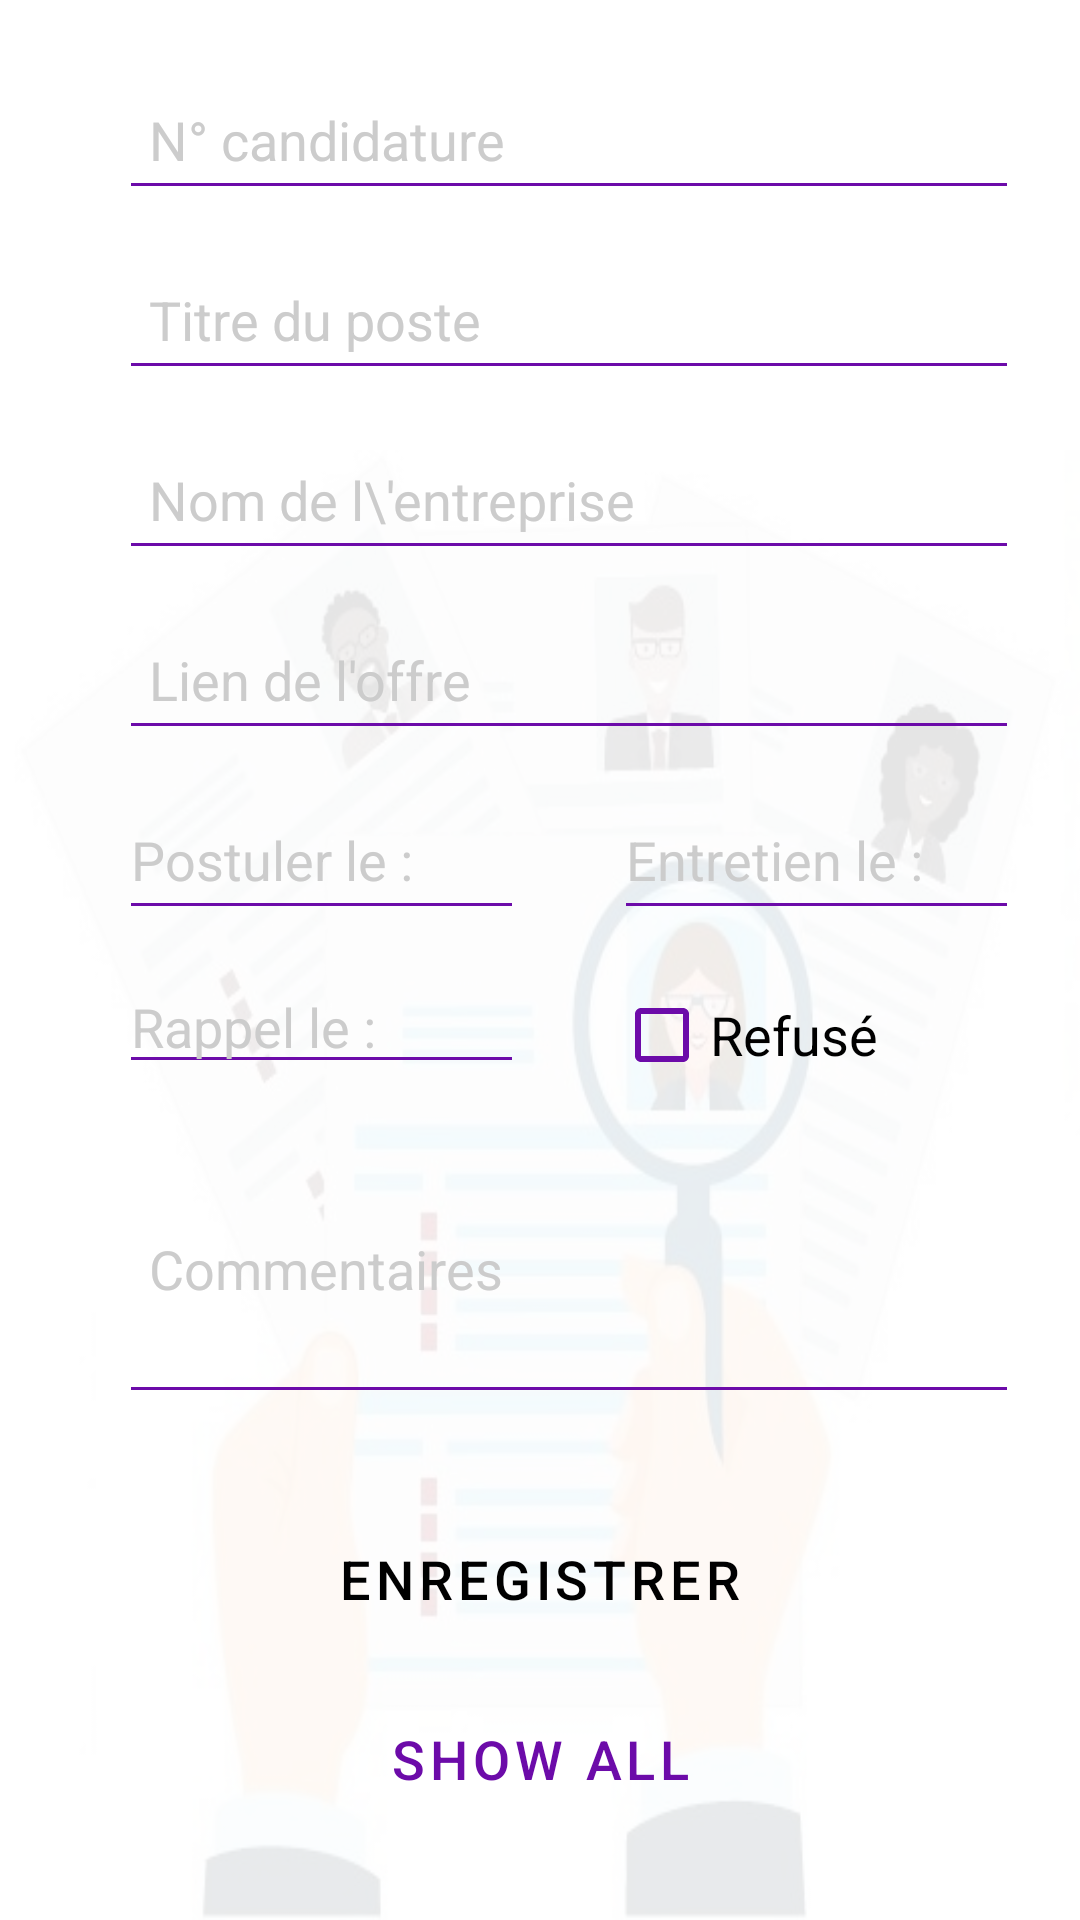

Reconstruct the res/layout file that produces this screen, plus the resources it refers to.
<!-- AndroidManifest.xml: application theme AppTheme -->
<!-- res/layout/activity_modif_candidature.xml -->
<RelativeLayout xmlns:android="http://schemas.android.com/apk/res/android"
    xmlns:tools="http://schemas.android.com/tools"
    android:id="@+id/form"
    android:layout_width="match_parent"
    android:layout_height="match_parent"
    android:animateLayoutChanges="false"
    android:fadeScrollbars="false"
    android:paddingLeft="@dimen/activity_horizontal_margin"
    android:paddingTop="@dimen/activity_vertical_margin"
    android:paddingRight="@dimen/activity_horizontal_margin"
    android:paddingBottom="@dimen/activity_vertical_margin"
    >

    <include
        layout="@layout/layout_modif_candidature"
        android:layout_width="wrap_content"
        android:layout_height="wrap_content"
        android:layout_centerHorizontal="true"
        android:layout_centerVertical="true"
        />



</RelativeLayout>
<!-- res/layout/layout_modif_candidature.xml (included above) -->
<?xml version="1.0" encoding="utf-8"?>
<RelativeLayout xmlns:android="http://schemas.android.com/apk/res/android"
    android:orientation="vertical"
    android:layout_width="match_parent"
    android:layout_height="match_parent"
    xmlns:tools="http://schemas.android.com/tools"
    tools:context=".activity.ModificationActivity">

    <ImageView
        android:layout_width="match_parent"
        android:layout_height="wrap_content"
        android:layout_marginTop="150dp"
        android:background="@drawable/img_cv6"
        android:alpha="0.1"/>

    <EditText
        android:id="@+id/id_candidature"
        android:layout_width="300dp"
        android:layout_height="50dp"
        android:layout_marginTop="20dp"
        android:layout_marginLeft="40dp"
        android:hint="N° candidature"
        android:inputType="textPersonName"
        android:paddingLeft="10dp"
        />

    <EditText
        android:id="@+id/poste"
        android:layout_width="300dp"
        android:layout_height="50dp"
        android:layout_below="@id/id_candidature"
        android:layout_marginTop="10dp"
        android:layout_marginLeft="40dp"
        android:hint="Titre du poste"
        android:inputType="textPersonName"
        android:paddingLeft="10dp" />

    <EditText
        android:id="@+id/entreprise"
        android:layout_width="300dp"
        android:layout_height="50dp"
        android:layout_below="@+id/poste"
        android:layout_marginTop="10dp"
        android:layout_marginLeft="40dp"
        android:hint="Nom de l\'entreprise"
        android:inputType="textPersonName"
        android:paddingLeft="10dp" />

    <EditText
        android:id="@+id/lien"
        android:layout_width="300dp"
        android:layout_height="50dp"
        android:layout_below="@+id/entreprise"
        android:layout_marginTop="10dp"
        android:layout_marginLeft="40dp"
        android:hint="Lien de l'offre"
        android:inputType="textUri|textPersonName"
        android:paddingLeft="10dp" />


    <EditText
        android:id="@+id/date_candidature"
        android:layout_width="135dp"
        android:layout_height="50dp"
        android:layout_below="@+id/lien"
        android:layout_marginTop="10dp"
        android:layout_marginLeft="40dp"
        android:clickable="false"
        android:focusable="false"
        android:hint="@string/date_candidature"
        android:inputType="date" />

    <EditText
        android:id="@+id/date_entretien"
        android:layout_width="135dp"
        android:layout_height="50dp"
        android:layout_below="@+id/lien"
        android:layout_toRightOf="@id/date_candidature"
        android:layout_marginTop="10dp"
        android:layout_marginRight="20dp"
        android:layout_marginLeft="30dp"
        android:hint="@string/date_entretien"
        android:inputType="date" />

    <EditText
        android:id="@+id/date_rappel"
        android:layout_width="135dp"
        android:layout_height="wrap_content"
        android:layout_below="@+id/date_candidature"
        android:layout_marginTop="10dp"
        android:ems="10"
        android:layout_marginLeft="40dp"
        android:hint="@string/date_rappel"
        android:inputType="date|none" />

    <EditText
        android:id="@+id/commentaires"
        android:layout_width="300dp"
        android:layout_height="100dp"
        android:layout_below="@+id/date_rappel"
        android:layout_marginLeft="40dp"
        android:layout_marginTop="10dp"
        android:hint="Commentaires"
        android:inputType="textPersonName"
        android:paddingLeft="10dp" />

    <Button
        style="@style/Widget.MaterialComponents.Button"
        android:id="@+id/save"
        android:layout_width="200dp"
        android:layout_height="50dp"
        android:layout_below="@id/commentaires"
        android:layout_marginTop="30dp"
        android:layout_centerHorizontal="true"
        android:textSize="18dp"
        android:text="@string/save"
        tools:ignore="UnknownId" />

    <Button
        style="@style/Widget.MaterialComponents.Button.TextButton"
        android:id="@+id/showall"
        android:layout_width="200dp"
        android:layout_height="50dp"
        android:layout_below="@id/save"

        android:layout_marginTop="10dp"
        android:textSize="18dp"
        android:layout_centerHorizontal="true"
        android:text="@string/showall"
        tools:ignore="UnknownId" />

    <CheckBox
        android:id="@+id/rejected"
        android:layout_width="150dp"
        android:layout_height="50dp"
        android:layout_toRightOf="@+id/date_rappel"
        android:layout_below="@+id/date_candidature"
        android:layout_marginTop="10dp"
        android:layout_marginLeft="30dp"
        android:text="@string/label_rejected"
        android:textSize="18dp"
        android:textColor="@color/black"
        />


</RelativeLayout>
<!-- resources referenced by this layout -->
<resources>
  <color name="black">#000000</color>
  <!-- drawable img_cv6: jpg bitmap (drawable, 42458 bytes) -->
  <string name="date_candidature">Postuler le : </string>
  <string name="date_entretien">Entretien le  :</string>
  <string name="date_rappel">Rappel le : </string>
  <string name="label_rejected">Refusé</string>
  <string name="save">Enregistrer</string>
  <string name="showall">Show All</string>
  <style name="AppTheme" parent="Theme.MaterialComponents">
          
          <item name="colorControlNormal">@color/lime_green</item>
          <item name="colorPrimary">@color/violet</item>
          <item name="android:textColorPrimary">@color/accent</item>
          <item name="android:statusBarColor">@color/violet_dark</item>
          <item name="android:windowLightStatusBar">false</item>
          <item name="android:textColorSecondary">#295055</item>
          <item name="android:windowBackground">@color/accent</item>
          <item name="android:textColor">@color/black</item>
          <item name="android:textColorHint">@color/iron</item>
          <item name="android:editTextColor">@color/black</item>
          <item name="android:listDivider">@drawable/divider_gray</item>
  
  
      </style>
  <color name="lime_green">#81B622</color>
  <color name="violet">#6C0BA9</color>
  <color name="accent">#FFFFFF</color>
  <color name="violet_dark">#51087E</color>
  <color name="iron">#CCCCCC</color>
  <!-- drawable divider_gray (drawable) -->
  <?xml version="1.0" encoding="utf-8"?>
  <shape xmlns:android="http://schemas.android.com/apk/res/android">
      <size android:width="1px" android:height="1px" />
      <solid android:color="@color/iron" />
  </shape>
</resources>
